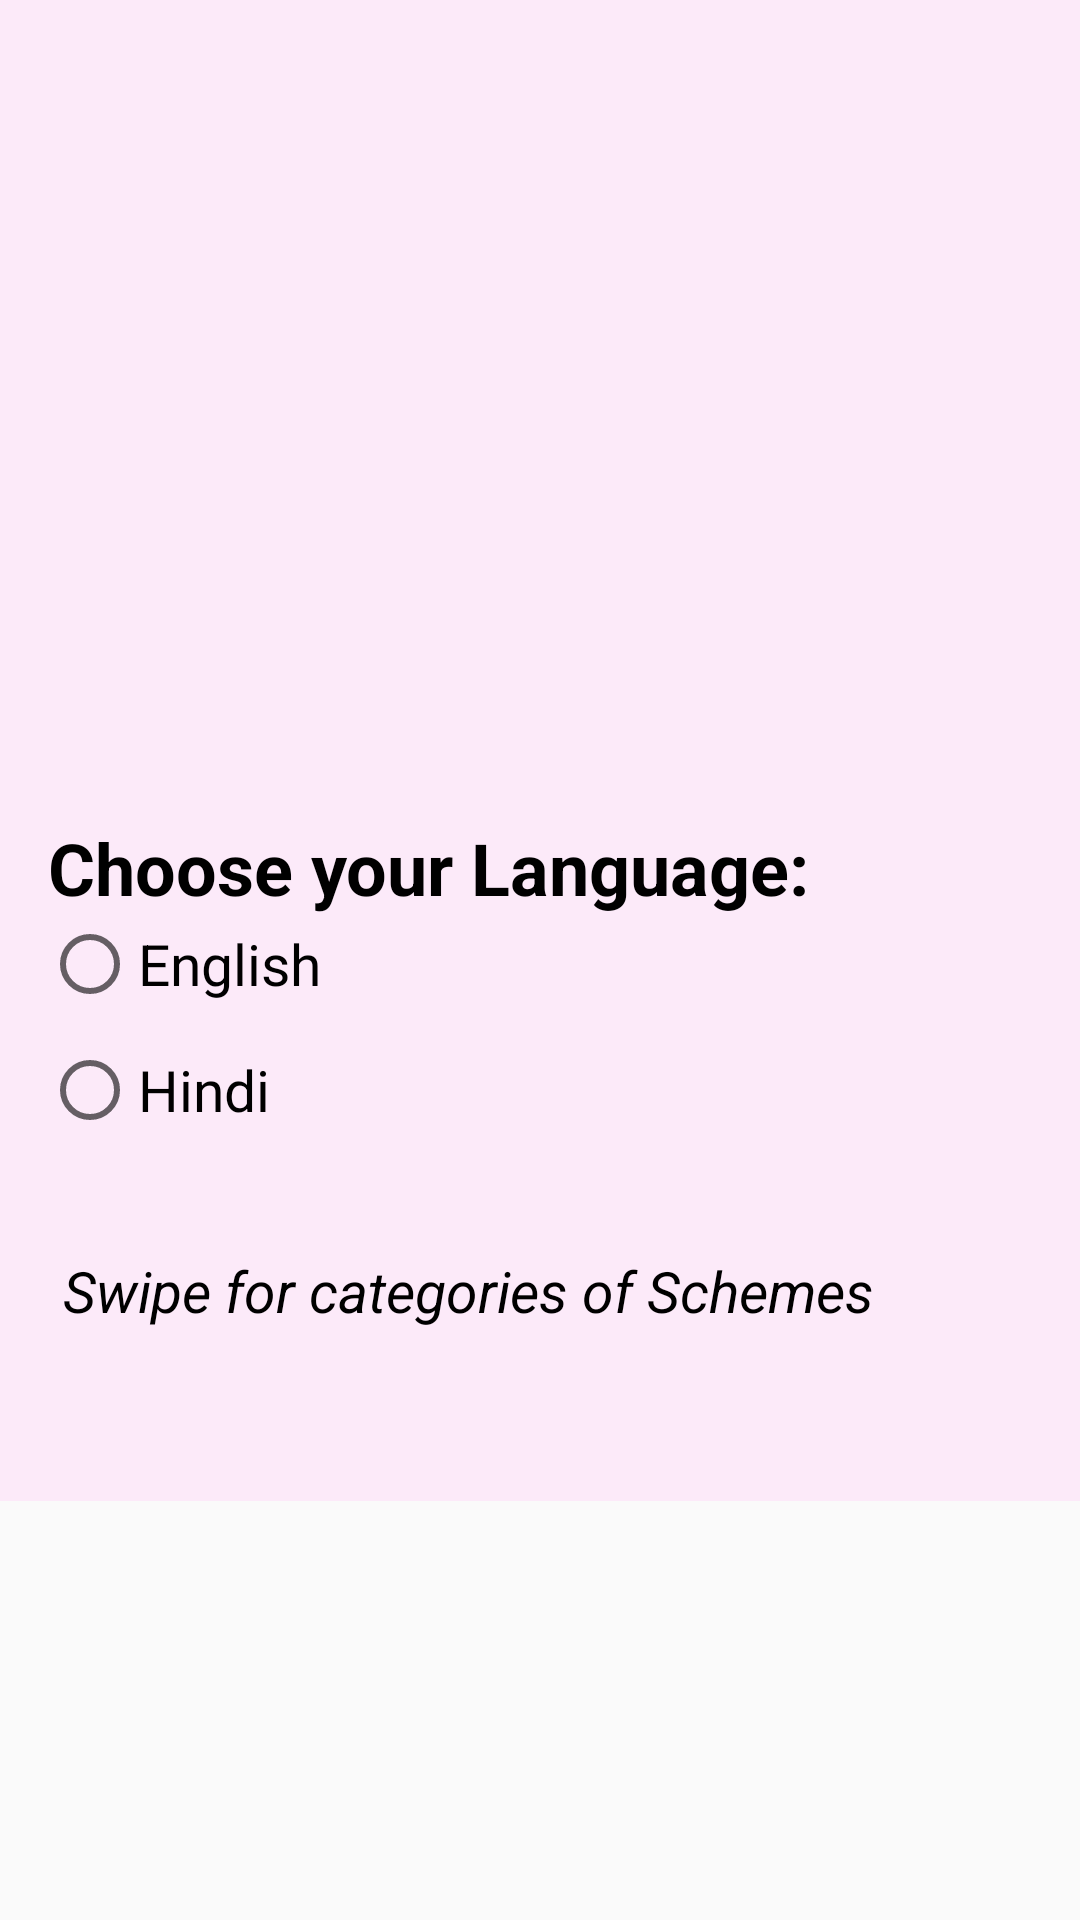

Layout XML and referenced resources for this Android screen:
<!-- AndroidManifest.xml: application theme AppTheme -->
<!-- res/layout/activity_home.xml -->
<?xml version="1.0" encoding="utf-8"?>
<ScrollView
    xmlns:android="http://schemas.android.com/apk/res/android"
    xmlns:tools="http://schemas.android.com/tools"
    android:layout_width="match_parent"
    android:layout_height="match_parent">
    <LinearLayout
        android:layout_width="match_parent"
        android:layout_height="match_parent"
        android:orientation="vertical"
        xmlns:app="http://schemas.android.com/apk/res-auto"
        android:background="#fceaf9">
        <android.support.v4.view.ViewPager
            android:id="@+id/viewpager"
            android:layout_width="match_parent"
            android:layout_height="match_parent"/>

        <android.support.design.widget.TabLayout
            android:id="@+id/sliding_tabs"
            android:layout_width="match_parent"
            android:layout_height="43dp"
            app:tabBackground="@color/colorPrimary"
            app:tabIndicatorColor="@color/tan_background"
            app:tabMode="fixed"
            app:tabSelectedTextColor="@color/tan_background"
            app:tabTextColor="@color/tan_background" />

        <LinearLayout
            android:layout_width="match_parent"
            android:layout_height="194dp"
            android:layout_marginTop="0dp"
            android:orientation="vertical">

            <ViewFlipper
                android:id="@+id/v_flipper"
                android:layout_width="match_parent"
                android:layout_height="200dp"
                android:layout_centerHorizontal="true" />
        </LinearLayout>


        <LinearLayout xmlns:android="http://schemas.android.com/apk/res/android"
            xmlns:tools="http://schemas.android.com/tools"
            android:layout_width="match_parent"
            android:layout_height="match_parent"

            android:layout_alignParentBottom="true"
            android:layout_marginTop="10dp"
            android:layout_marginBottom="5dp"
            android:gravity="center_horizontal"
            android:orientation="vertical"
            tools:context="com.example.android.availgovernmentschemes.MainActivity">


            <TextView

                android:layout_width="match_parent"
                android:layout_height="wrap_content"
                android:layout_marginLeft="16dp"
                android:layout_marginTop="26dp"
                android:layout_marginRight="16dp"
                android:text="Choose your Language:"
                android:textColor="@android:color/black"
                android:textSize="24sp"
                android:textStyle="bold" />

            <RadioGroup xmlns:android="http://schemas.android.com/apk/res/android"
                android:layout_width="match_parent"
                android:layout_height="wrap_content"
                android:orientation="vertical">

                <RadioButton
                    android:id="@+id/radio_pirates"
                    android:layout_width="wrap_content"
                    android:layout_height="wrap_content"
                    android:layout_marginLeft="14dp"
                    android:layout_marginBottom="10dp"
                    android:text="English"
                    android:textColor="@android:color/black"
                    android:textSize="19sp" />

                <RadioButton
                    android:id="@+id/radio_ninjas"
                    android:layout_width="wrap_content"
                    android:layout_height="wrap_content"
                    android:layout_marginLeft="14dp"
                    android:text="Hindi"
                    android:textColor="@android:color/black"
                    android:textSize="19sp" />
            </RadioGroup>


            <TextView

                android:layout_width="match_parent"
                android:layout_height="78dp"
                android:layout_marginLeft="16dp"
                android:layout_marginTop="38dp"
                android:layout_marginRight="6dp"
                android:text="Swipe for categories of Schemes"
                android:textColor="@android:color/black"
                android:textSize="19sp"
                android:textStyle="italic" />




        </LinearLayout>

    </LinearLayout>
</ScrollView>
<!-- resources referenced by this layout -->
<resources>
  <color name="colorPrimary">#f72a60</color>
  <color name="tan_background">#FFF7DA</color>
  <style name="AppTheme" parent="Theme.AppCompat.Light.DarkActionBar">
          
          <item name="colorPrimary">#490114</item>
          <item name="colorPrimaryDark">#490114</item>
          <item name="colorAccent">#f72a60</item>
      </style>
</resources>
